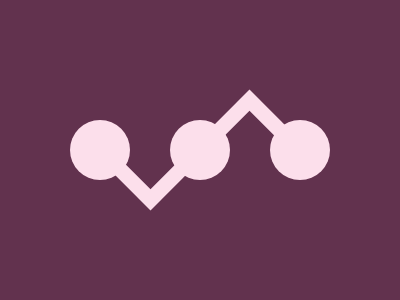

Write a web page that renders exactly this picture using CSS.

<p><p a>
    <style>
      *{
        background:#62324E;
      }
      body{
        height:60;
        width:60;
        background:#FCDFEB;
        margin:120 70;
        border-radius:50%;
        box-shadow:100px 0,200px 0;
        color:#FCDFEB
      }
      p{
        position:fixed;
        width:40;
        height:40;
        border:solid;
        border-width:15 15 0 0; 
        background:#62324E;
        rotate:135deg;
        top:128;
        left:123;
        background:transparent;
      }
      [a]{   
        left:222;
        rotate:-45deg;
        top:85;
      }
    </style>
    